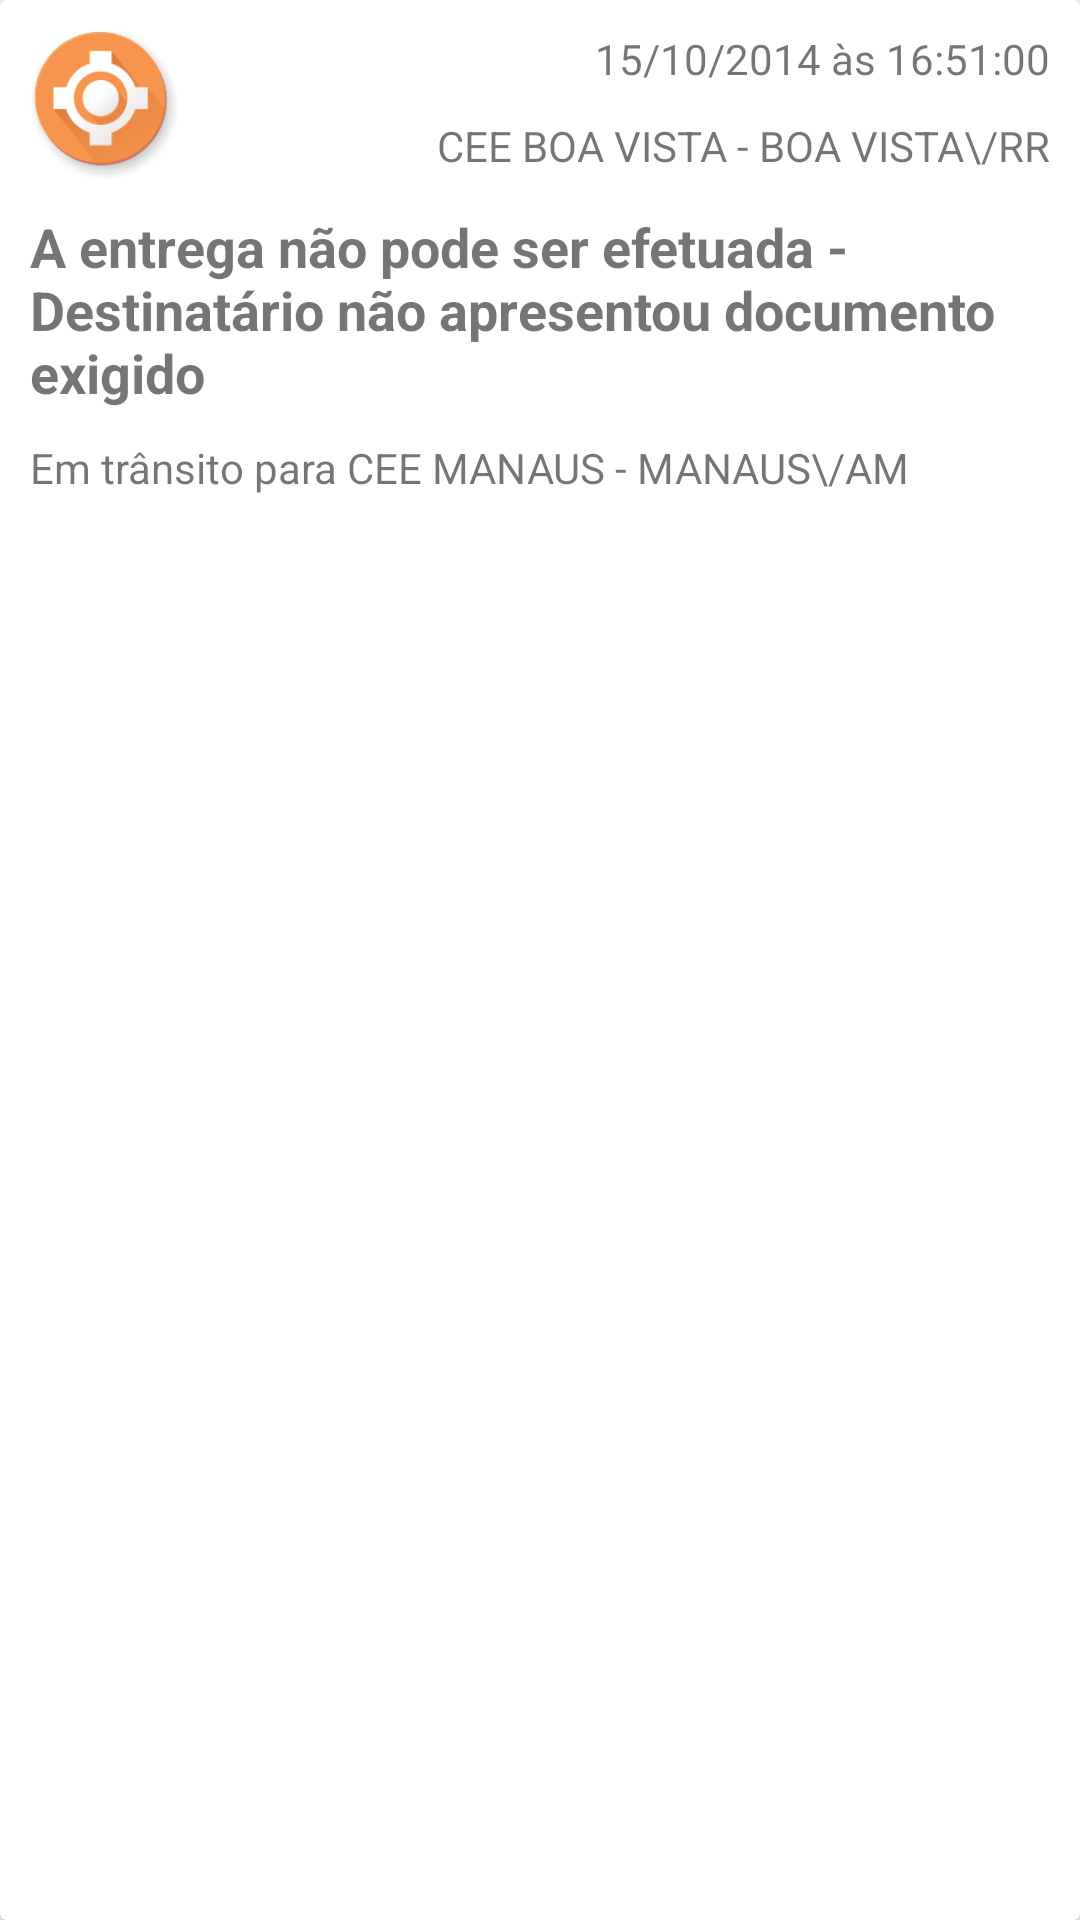

Write the Android layout XML for this screen, with the resource values it uses.
<!-- AndroidManifest.xml: application theme AppTheme -->
<!-- res/layout/data_card.xml -->
<?xml version="1.0" encoding="utf-8"?>
<android.support.v7.widget.CardView xmlns:android="http://schemas.android.com/apk/res/android"
    android:orientation="horizontal"
    android:layout_width="match_parent"
    android:layout_height="match_parent"

    xmlns:card_view="http://schemas.android.com/apk/res-auto"
    android:layout_margin="5dp"
>
    <RelativeLayout
        android:layout_width="match_parent"
        android:layout_height="match_parent"

        android:paddingLeft="10dp"
        android:paddingRight="10dp"
        android:paddingTop="10dp"
        android:paddingBottom="10dp"
    >
        <ImageView
            android:layout_width="50dp"
            android:layout_height="50dp"
            android:layout_marginBottom="10dp"
            android:id="@+id/statusThumb"
            android:layout_alignParentTop="true"
            android:layout_alignParentLeft="true"
            android:layout_alignParentStart="true"
            android:src="@drawable/ic_launcher"
            />

        <TextView
            android:layout_width="wrap_content"
            android:layout_height="wrap_content"
            android:layout_alignParentRight="true"
            android:text="15/10/2014 às 16:51:00"
            android:id="@+id/dateTime"
            />

        <TextView
            android:layout_width="wrap_content"
            android:layout_height="wrap_content"
            android:text="CEE BOA VISTA - BOA VISTA\/RR"
            android:id="@+id/local"
            android:layout_below="@+id/dateTime"
            android:layout_alignParentRight="true"
            android:layout_marginTop="10dp"
            />

        <TextView
            android:layout_width="fill_parent"
            android:layout_height="wrap_content"
            android:text="A entrega não pode ser efetuada - Destinatário não apresentou documento exigido"
            android:textSize="18sp"
            android:textStyle="bold"
            android:id="@+id/status"
            android:layout_below="@+id/statusThumb"
            android:layout_alignLeft="@+id/statusThumb"
            android:layout_alignStart="@+id/statusThumb"
            />

        <TextView
            android:layout_width="fill_parent"
            android:layout_height="wrap_content"
            android:id="@+id/details"
            android:text="Em trânsito para CEE MANAUS - MANAUS\/AM"
            android:layout_below="@+id/status"
            android:layout_alignLeft="@+id/status"
            android:layout_alignStart="@+id/status"
            android:layout_marginTop="10dp"
            />
    </RelativeLayout>


</android.support.v7.widget.CardView>
<!-- resources referenced by this layout -->
<resources>
  <!-- drawable ic_launcher: png bitmap (drawable-hdpi, 9176 bytes) -->
  <style name="AppTheme" parent="android:Theme.Holo.Light.DarkActionBar">
          <item name="android:actionBarStyle">@style/ActionBarStyle</item>
          <item name="android:actionBarWidgetTheme">@style/DropdownListStyle</item>
      </style>
  <style name="ActionBarStyle" parent="@android:style/Widget.Holo.Light.ActionBar.Solid.Inverse">
          <item name="android:background">#FF9800</item>
          <item name="android:subtitleTextStyle">@style/TitleTextStyle</item>
      </style>
  <style name="DropdownListStyle" parent="@android:Theme.Holo.Light">
          <item name="android:popupMenuStyle">@android:style/Widget.Holo.Light.PopupMenu</item>
          <item name="android:dropDownListViewStyle">@android:style/Widget.Holo.Light.ListView.DropDown</item>
      </style>
  <style name="TitleTextStyle" parent="@android:style/TextAppearance.Holo.Widget.ActionBar.Title">
          <item name="android:textColor">#fff</item>
          <item name="android:textSize">13sp</item>
      </style>
</resources>
